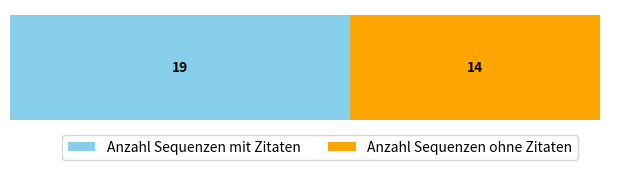

Generate this figure with matplotlib:
import matplotlib.pyplot as plt

amount_over_threshold = 33

splitting_points = [0, 19, amount_over_threshold]
barchart_height = [1, 1, 1]  

labels = ['Anzahl Sequenzen mit Zitaten', 'Anzahl Sequenzen ohne Zitaten']
colors = ['skyblue', 'orange', 'lightgreen']

barchart_values = [19, amount_over_threshold - 19]

plt.figure(figsize=(8, 1.5))  

for i in range(len(splitting_points) - 1):
    plt.barh(0, splitting_points[i + 1] - splitting_points[i], left=splitting_points[i], height=barchart_height[i], color=colors[i], label=labels[i])
    plt.text(splitting_points[i] + (splitting_points[i + 1] - splitting_points[i]) / 2, 0, str(barchart_values[i]), ha='center', va='center', weight='bold')

plt.axis('off')

plt.legend(loc='upper center', bbox_to_anchor=(0.5, -0.025), fancybox=True, shadow=False, ncol=2)
plt.show()
